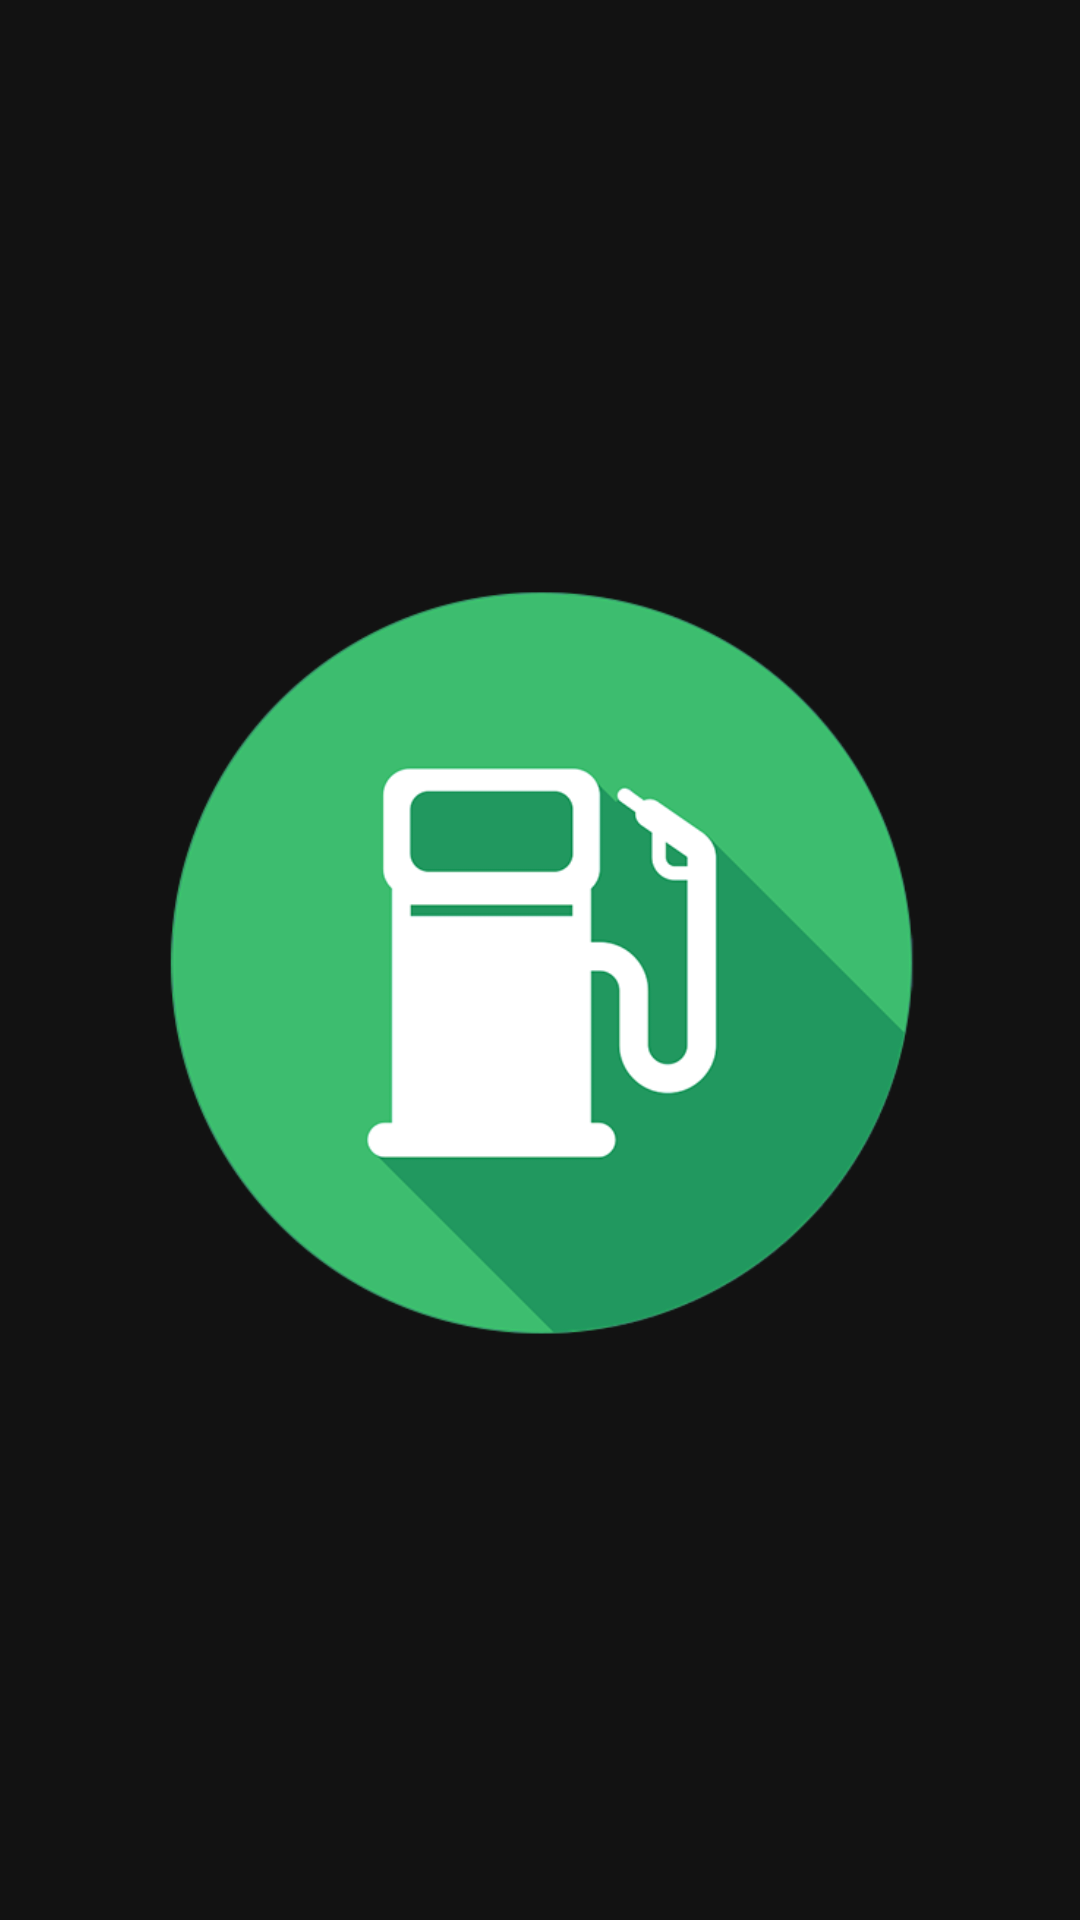

Reconstruct the res/layout file that produces this screen, plus the resources it refers to.
<!-- AndroidManifest.xml: application theme AppTheme -->
<!-- res/layout/splash_activity.xml -->
<?xml version="1.0" encoding="utf-8"?>
<androidx.constraintlayout.widget.ConstraintLayout xmlns:android="http://schemas.android.com/apk/res/android"
    xmlns:app="http://schemas.android.com/apk/res-auto"
    xmlns:tools="http://schemas.android.com/tools"
    android:layout_width="match_parent"
    android:layout_height="match_parent"
    tools:context=".activities.SplashActivity">

    <ImageView
        android:id="@+id/imageView"
        android:layout_width="250dp"
        android:layout_height="250dp"
        android:layout_marginStart="16dp"
        android:layout_marginTop="16dp"
        android:layout_marginEnd="16dp"
        android:layout_marginBottom="16dp"
        app:layout_constraintBottom_toBottomOf="parent"
        app:layout_constraintEnd_toEndOf="parent"
        app:layout_constraintStart_toStartOf="parent"
        app:layout_constraintTop_toTopOf="parent"
        app:srcCompat="@drawable/logo" />
</androidx.constraintlayout.widget.ConstraintLayout>
<!-- resources referenced by this layout -->
<resources>
  <!-- drawable logo: webp bitmap (drawable-v24, 21488 bytes) -->
  <style name="AppTheme" parent="Theme.MaterialComponents.NoActionBar">
          <item name="colorPrimary">@color/colorPrimary</item> 
          <item name="colorPrimaryDark">@color/colorPrimaryDark</item>
          <item name="colorOnPrimary">@color/colorOnPrimary</item>
  
          <item name="colorSecondary">@color/colorSecondary</item>
          <item name="colorSecondaryVariant">@color/colorSecondaryVariant</item>
          <item name="colorOnSecondary">@color/colorOnSecondary</item>
  
          <item name="colorError">@color/colorError</item>
          <item name="colorOnError">@color/colorOnError</item>
  
          <item name="android:navigationBarColor">@color/colorPrimaryDark</item>
      </style>
  <color name="colorPrimary">#4caf50</color>
  <color name="colorPrimaryDark">#087f23</color>
  <color name="colorOnPrimary">#FFFFFF</color>
  <color name="colorSecondary">#a5d6a7</color>
  <color name="colorSecondaryVariant">#75a478</color>
  <color name="colorOnSecondary">#FFFFFF</color>
  <color name="colorError">#B00020</color>
  <color name="colorOnError">#FFFFFF</color>
</resources>
